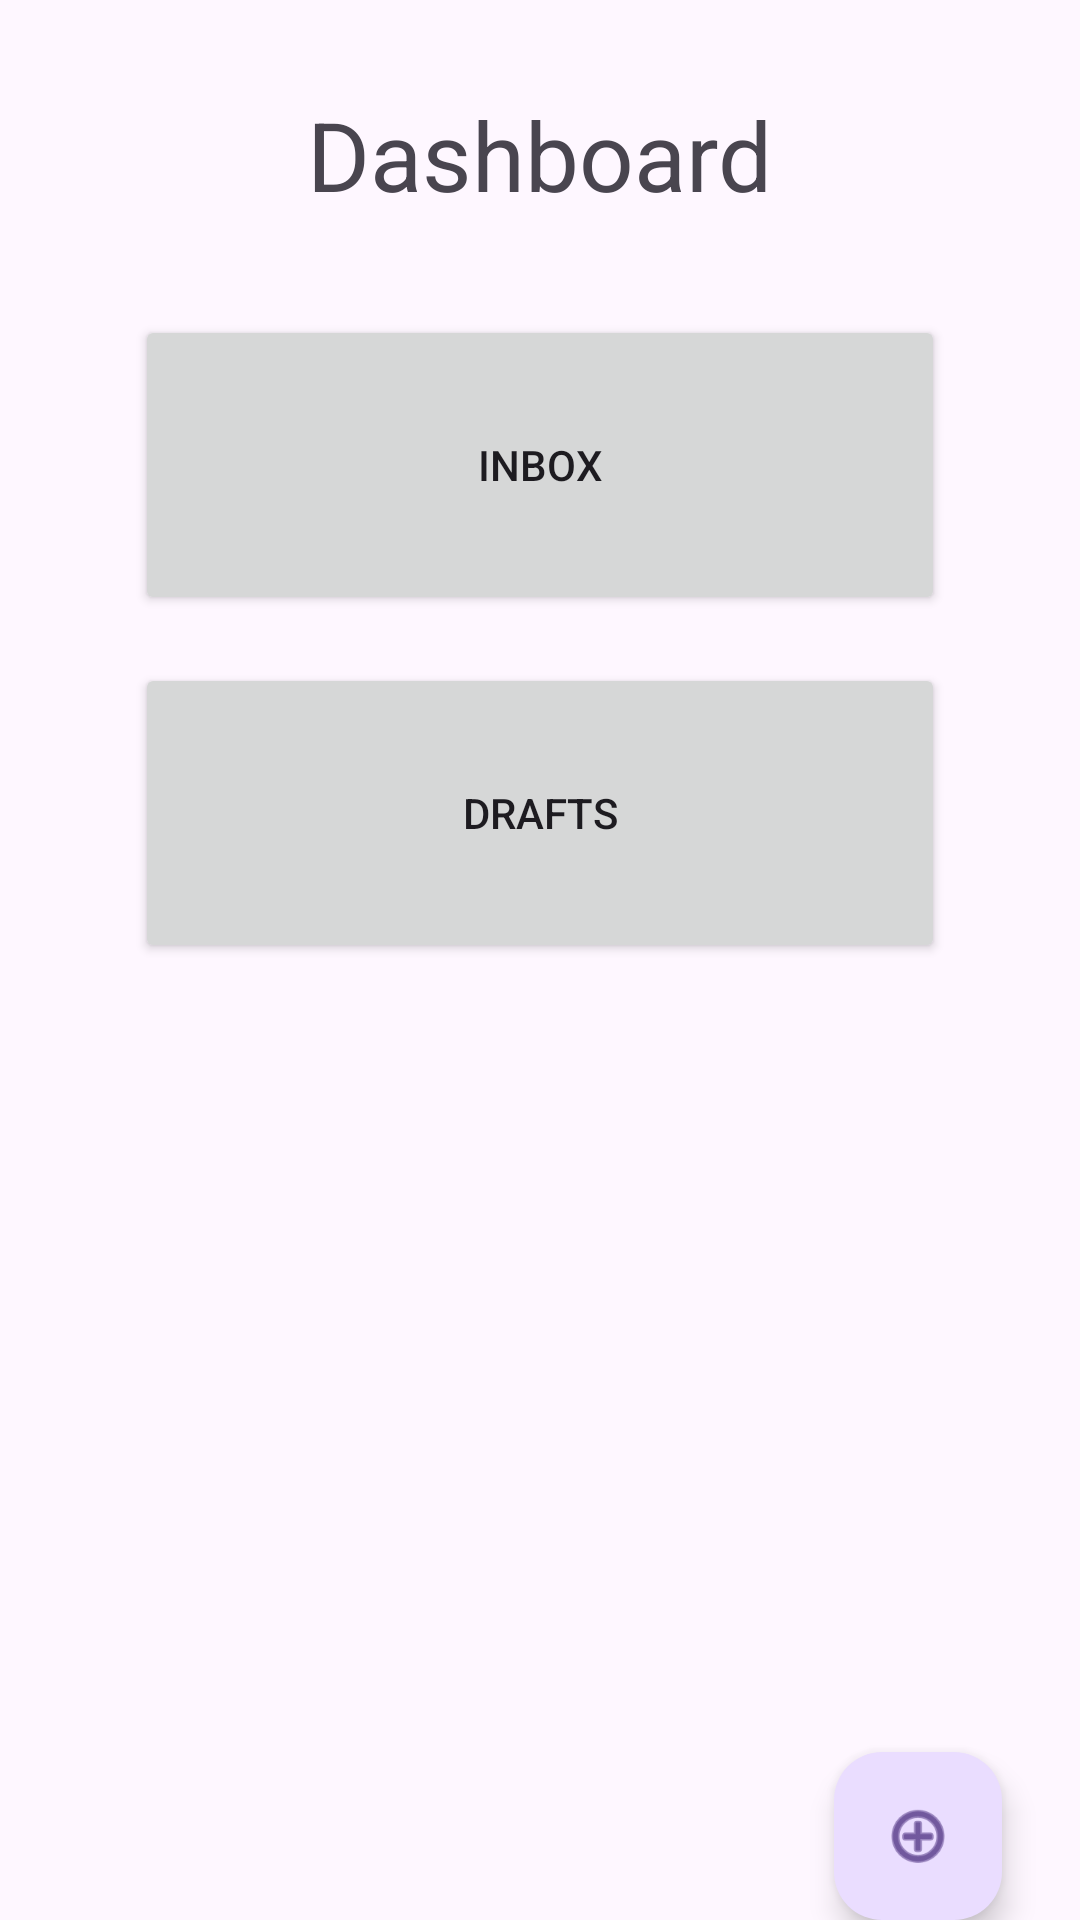

Reconstruct the res/layout file that produces this screen, plus the resources it refers to.
<!-- AndroidManifest.xml: application theme Theme.AdminT2T -->
<!-- res/layout/fragment_dashboard.xml -->
<?xml version="1.0" encoding="utf-8"?>
<androidx.constraintlayout.widget.ConstraintLayout
    xmlns:android="http://schemas.android.com/apk/res/android"
    xmlns:app="http://schemas.android.com/apk/res-auto"
    android:layout_width="match_parent"
    android:layout_height="match_parent">

    <TextView
        android:id="@+id/tvDashboardTitle"
        android:layout_width="wrap_content"
        android:layout_height="wrap_content"
        android:text="Dashboard"
        android:textSize="32sp"
        app:layout_constraintTop_toTopOf="parent"
        app:layout_constraintStart_toStartOf="parent"
        app:layout_constraintEnd_toEndOf="parent"
        android:layout_marginTop="30dp" />

    <Button
        android:id="@+id/btnInbox"
        android:layout_width="0dp"
        android:layout_height="100dp"
        android:text="Inbox"
        app:layout_constraintTop_toBottomOf="@id/tvDashboardTitle"
        app:layout_constraintStart_toStartOf="parent"
        app:layout_constraintEnd_toEndOf="parent"
        app:layout_constraintWidth_percent="0.75"
        android:layout_marginTop="32dp" />

    <Button
        android:id="@+id/btnDrafts"
        android:layout_width="0dp"
        android:layout_height="100dp"
        android:text="Drafts"
        app:layout_constraintTop_toBottomOf="@id/btnInbox"
        app:layout_constraintStart_toStartOf="parent"
        app:layout_constraintEnd_toEndOf="parent"
        app:layout_constraintWidth_percent="0.75"
        android:layout_marginTop="16dp" />

    <com.google.android.material.floatingactionbutton.FloatingActionButton
        android:id="@+id/newMessageButton"
        android:layout_width="wrap_content"
        android:layout_height="wrap_content"
        android:clickable="true"
        app:layout_constraintBottom_toBottomOf="parent"
        app:layout_constraintEnd_toEndOf="parent"
        app:layout_constraintHorizontal_bias="0.915"
        app:layout_constraintStart_toStartOf="parent"
        app:layout_constraintVertical_bias="1.98"
        app:srcCompat="@android:drawable/ic_menu_add" />

</androidx.constraintlayout.widget.ConstraintLayout>
<!-- resources referenced by this layout -->
<resources>
  <style name="Theme.AdminT2T" parent="Base.Theme.AdminT2T" />
  <style name="Base.Theme.AdminT2T" parent="Theme.Material3.DayNight.NoActionBar">
          
          
      </style>
</resources>
